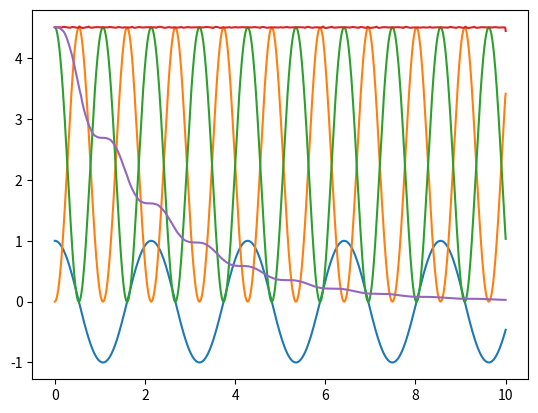

Python code for this plot:
from scipy.integrate import solve_ivp
from matplotlib import pyplot as plt
import numpy as np


class Pendulum:

    """
    Class that can be used to creat an object of type Pendulum.Calculates the motion
    of a pendulum through two differentialequation.
    Namly:
    dtheta/dt= omega
    domega/dt=-gravity/L*sin(theta)

    Arguments:
    --------------------
    self.M:any number type
        Default to 1

    self.L:any number type
        Default to 1

    self.gravity: float
                Default to 9.81

     T:float
       Stopping at Time T

    dt:float
       Distanse between two points in time

    u0: array or list or tupple
        initial values

    Returns
    -----------------------------------
    tupple of properties: Theta,omega,t,x,y,vx,vy,kinetic energy,potential energy

    """

    def __init__(self, M=1, L=1, gravity=9.81):
        self.M = M
        self.L = L
        self.gravity = gravity

    def __call__(self, t, u):
        theta, omega = u
        dvelocity = -self.gravity / self.L * np.sin(theta)
        dtheta = omega
        return (dtheta, dvelocity)

    def solve(self, u0, T, dt, angle="rad"):
        N = int(T / dt) + 1

        if angle == "deg":

            u0 = np.radians(u0)
        sol = solve_ivp(
            self.__call__, (0, T), u0, method="Radau", t_eval=np.linspace(0, T, N)
        )

        self._theta = sol.y[0]
        self._omega = sol.y[1]
        self._t = sol.t

    @property
    def t(self):
        try:
            return self._t

        except AttributeError:
            print("solve not been called ")

    @property
    def omega(self):
        try:
            return self._omega

        except AttributeError:
            print("solve not been called")

    @property
    def theta(self):
        try:
            return self._theta

        except AttributeError:
            print("solve not been called")

    @property
    def x(self):
        return self.L * np.sin(self.theta)

    @property
    def y(self):
        return -self.L * np.cos(self.theta)

    @property
    def potential(self):
        return self.M * self.gravity * (self.y + self.L)

    @property
    def vx(self):
        return np.gradient(self.x, self.t)

    @property
    def vy(self):
        return np.gradient(self.y, self.t)

    @property
    def kinetic(self):
        return 1 / 2 * self.M * (self.vx ** 2 + self.vy ** 2)


class DampenedPendulum(Pendulum):

    """
    Class that can be used to creat an object of type DampenedPendulum.Calculates the motion
    of a DampenedPendulum through two differentialequation.
    Namly:
    dtheta/dt= omega
    domega/dt=-gravity/L*sin(theta)-B/M*omega

    Arguments:
    --------------------
    self.M:any number type
        Default to 1

    self.L:any number type
        Default to 1

    self.gravity: float
                Default to 9.81

    self.B: float
            Dampened parameter

    Returns
    -----------------------------------
    inherets properties from Pendulum that returns
    tupple of: Theta,omega,t,x,y,vx,vy,kinetic enrgy,potential energy

    """

    def __init__(
        self,
        B,
        M=1,
        L=1,
        gravity=9.81,
    ):

        self.M = M
        self.L = L
        self.gravity = gravity
        self.B = B

    def __call__(self, t, u):

        theta, omega = u
        dvelocity = -self.gravity / self.L * np.sin(theta) - self.B / self.M * omega
        dtheta = omega
        return (dtheta, dvelocity)

    def solve(self, u0, T, dt, angle="rad"):
        super().solve(u0, T, dt, angle="rad")


if __name__ == "__main__":

    T = 10
    dt = 0.01
    pendulum = Pendulum()
    u0 = (1, 0)
    pendulum.solve(u0, T, dt)

    plt.plot(pendulum.t, pendulum.theta)
    plt.show()
    plt.plot(pendulum.t, pendulum.kinetic)

    plt.plot(pendulum.t, pendulum.potential)

    plt.plot(pendulum.t, pendulum.kinetic + pendulum.potential)
    plt.show()

    T = 10
    dt = 0.01
    pendulum = DampenedPendulum(0.5)
    u0 = (1, 0)
    pendulum.solve(u0, T, dt)

    plt.plot(pendulum.t, pendulum.kinetic + pendulum.potential)
    plt.show()
